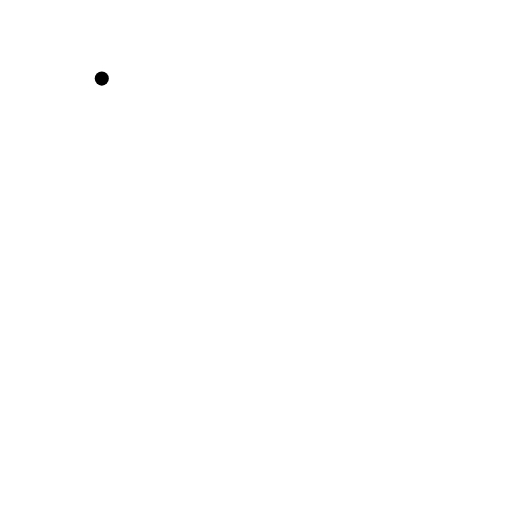
t = 0.00 s
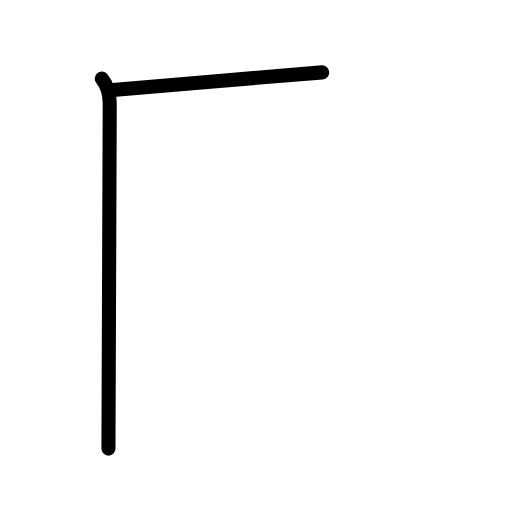
t = 1.19 s
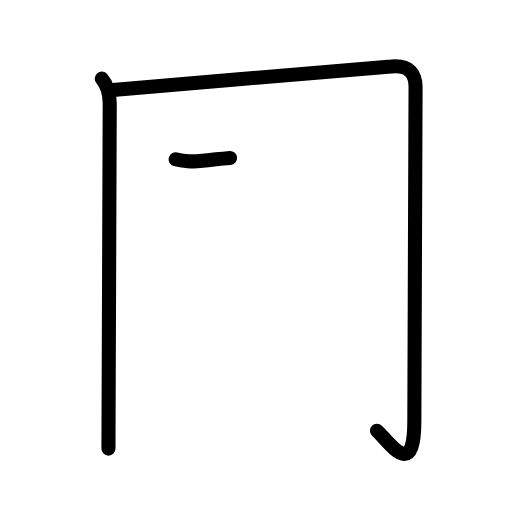
t = 2.42 s
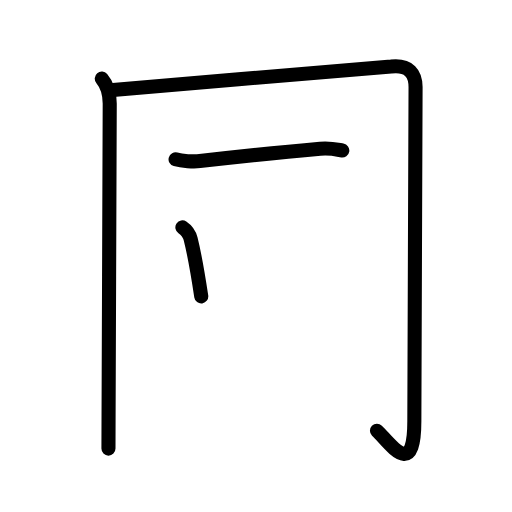
t = 3.58 s
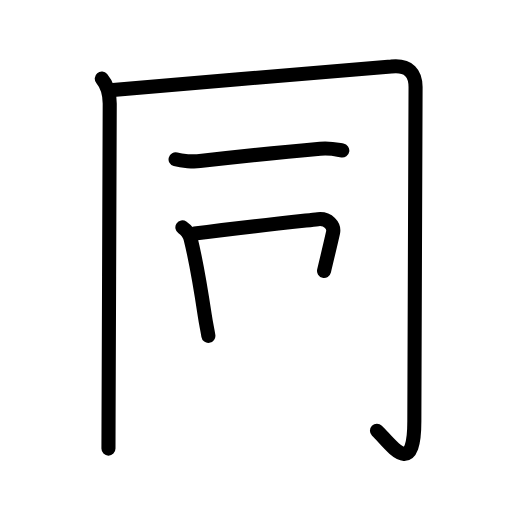
t = 4.83 s
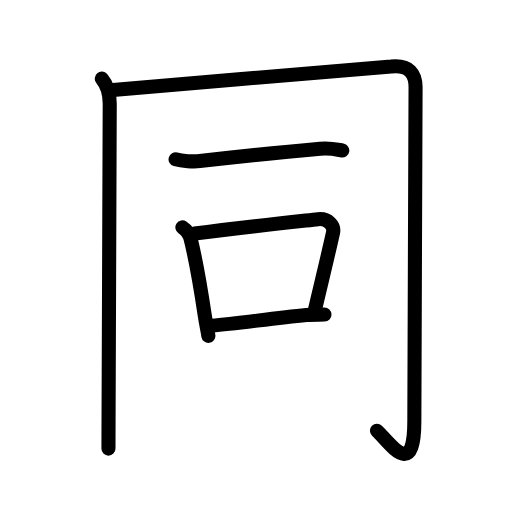
t = 6.00 s

The animated SVG that drew these frames (rendered in a browser with its animation timeline set to each time). Animation: 23 SMIL elements (animate=23); one cycle of 6.00 s.

<?xml version="1.0" encoding="UTF-8"?>
<!--
AniKanjiVG is licensed by CC-BY-SA Paul C. Sommerhoff (https://bitbucket.org/sommerhoff/anikanjivg).
AniKanjiVG uses KanjiVG which is licensed by CC-BY-SA Ulrich Apel (http://kanjivg.tagaini.net).
See also http://creativecommons.org/licenses/by-sa/3.0/
-->
<svg xmlns:kvg='http://kanjivg.tagaini.net' xmlns='http://www.w3.org/2000/svg' width='109' height='109' viewBox='0 0 109 109' style='fill:none;stroke:#000000;stroke-width:3;stroke-linecap:round;stroke-linejoin:round;' id="kvg:kanji_0540c"><g id="kvg:0540c" kvg:element="同"><g id="kvg:0540c-g1" kvg:element="冂" kvg:radical="nelson"><path id="kvg:0540c-s1" kvg:type="㇑" d="M21.67,16.73c1.08,1.27,1.69,3.02,1.69,5.32c0,4.15-0.19,49.87-0.25,67.2c-0.01,3.37-0.02,5.63-0.02,6.25"><animate attributeName="d" begin="0.0s" dur="0.3333333333333333s" from="M21.67,16.73C21.67,16.73,21.67,16.73,21.67,16.73" to="M21.67,16.73c1.08,1.27,1.69,3.02,1.69,5.32" />
<animate attributeName="d" begin="0.3333333333333333s" dur="0.3333333333333333s" from="M21.67,16.73c1.08,1.27,1.69,3.02,1.69,5.32c0,0,0,0,0,0,0" to="M21.67,16.73c1.08,1.27,1.69,3.02,1.69,5.32c0,4.15-0.19,49.87-0.25,67.2" />
<animate attributeName="d" begin="0.6666666666666666s" dur="0.3333333333333333s" from="M21.67,16.73c1.08,1.27,1.69,3.02,1.69,5.32c0,4.15-0.19,49.87-0.25,67.2c0,0,0,0,0,0,0" to="M21.67,16.73c1.08,1.27,1.69,3.02,1.69,5.32c0,4.15-0.19,49.87-0.25,67.2c-0.01,3.37-0.02,5.63-0.02,6.25" />
</path>
<path id="kvg:0540c-s2" kvg:type="㇆a" d="M24.04,19.17c15.63-1.45,57.69-4.83,59.24-5c3.88-0.42,5.19,1.58,5.19,4.37c0,2.54-0.26,65.26-0.26,71.1c0,12.6-5.08,4.85-7.96,2.05"><animate attributeName="d" begin="1.0s" dur="0.25s" from="M24.04,19.17C24.04,19.17,24.04,19.17,24.04,19.17" to="M24.04,19.17c15.63-1.45,57.69-4.83,59.24-5" />
<animate attributeName="d" begin="1.25s" dur="0.25s" from="M24.04,19.17c15.63-1.45,57.69-4.83,59.24-5c0,0,0,0,0,0,0" to="M24.04,19.17c15.63-1.45,57.69-4.83,59.24-5c3.88-0.42,5.19,1.58,5.19,4.37" />
<animate attributeName="d" begin="1.5s" dur="0.25s" from="M24.04,19.17c15.63-1.45,57.69-4.83,59.24-5c3.88-0.42,5.19,1.58,5.19,4.37c0,0,0,0,0,0,0" to="M24.04,19.17c15.63-1.45,57.69-4.83,59.24-5c3.88-0.42,5.19,1.58,5.19,4.37c0,2.54-0.26,65.26-0.26,71.1" />
<animate attributeName="d" begin="1.75s" dur="0.25s" from="M24.04,19.17c15.63-1.45,57.69-4.83,59.24-5c3.88-0.42,5.19,1.58,5.19,4.37c0,2.54-0.26,65.26-0.26,71.1c0,0,0,0,0,0,0" to="M24.04,19.17c15.63-1.45,57.69-4.83,59.24-5c3.88-0.42,5.19,1.58,5.19,4.37c0,2.54-0.26,65.26-0.26,71.1c0,12.6-5.08,4.85-7.96,2.05" />
<animate attributeName="d" begin="0s" dur="1.0s" from="M-100,-100" to="M-100,-100" />
</path>
</g>
<g id="kvg:0540c-g2" kvg:element="一"><path id="kvg:0540c-s3" kvg:type="㇐" d="M37.38,33.92c1.35,0.38,3.82,0.54,5.16,0.38c6.96-0.8,18.96-2.05,25.62-2.63c2.23-0.2,3.59,0.18,4.71,0.37"><animate attributeName="d" begin="2.0s" dur="0.3333333333333333s" from="M37.38,33.92C37.38,33.92,37.38,33.92,37.38,33.92" to="M37.38,33.92c1.35,0.38,3.82,0.54,5.16,0.38" />
<animate attributeName="d" begin="2.3333333333333335s" dur="0.3333333333333333s" from="M37.38,33.92c1.35,0.38,3.82,0.54,5.16,0.38c0,0,0,0,0,0,0" to="M37.38,33.92c1.35,0.38,3.82,0.54,5.16,0.38c6.96-0.8,18.96-2.05,25.62-2.63" />
<animate attributeName="d" begin="2.6666666666666665s" dur="0.3333333333333333s" from="M37.38,33.92c1.35,0.38,3.82,0.54,5.16,0.38c6.96-0.8,18.96-2.05,25.62-2.63c0,0,0,0,0,0,0" to="M37.38,33.92c1.35,0.38,3.82,0.54,5.16,0.38c6.96-0.8,18.96-2.05,25.62-2.63c2.23-0.2,3.59,0.18,4.71,0.37" />
<animate attributeName="d" begin="0s" dur="2.0s" from="M-100,-100" to="M-100,-100" />
</path>
</g>
<g id="kvg:0540c-g3" kvg:element="口" kvg:radical="tradit"><path id="kvg:0540c-s4" kvg:type="㇑" d="M38.83,48.39c0.82,0.55,1.53,1.56,1.76,2.49c1.15,4.62,2.13,10.46,3.01,16.32c0.27,1.8,0.52,2.78,0.76,4.3"><animate attributeName="d" begin="3.0s" dur="0.3333333333333333s" from="M38.83,48.39C38.83,48.39,38.83,48.39,38.83,48.39" to="M38.83,48.39c0.82,0.55,1.53,1.56,1.76,2.49" />
<animate attributeName="d" begin="3.3333333333333335s" dur="0.3333333333333333s" from="M38.83,48.39c0.82,0.55,1.53,1.56,1.76,2.49c0,0,0,0,0,0,0" to="M38.83,48.39c0.82,0.55,1.53,1.56,1.76,2.49c1.15,4.62,2.13,10.46,3.01,16.32" />
<animate attributeName="d" begin="3.6666666666666665s" dur="0.3333333333333333s" from="M38.83,48.39c0.82,0.55,1.53,1.56,1.76,2.49c1.15,4.62,2.13,10.46,3.01,16.32c0,0,0,0,0,0,0" to="M38.83,48.39c0.82,0.55,1.53,1.56,1.76,2.49c1.15,4.62,2.13,10.46,3.01,16.32c0.27,1.8,0.52,2.78,0.76,4.3" />
<animate attributeName="d" begin="0s" dur="3.0s" from="M-100,-100" to="M-100,-100" />
</path>
<path id="kvg:0540c-s5" kvg:type="㇕b" d="M41.44,49.72c9.31-1.22,20.85-2.46,26.25-3.06c2.2-0.24,3.53,1.44,3.21,2.87c-1.09,4.92-2.33,9.95-3.83,16.33"><animate attributeName="d" begin="4.0s" dur="0.3333333333333333s" from="M41.44,49.72C41.44,49.72,41.44,49.72,41.44,49.72" to="M41.44,49.72c9.31-1.22,20.85-2.46,26.25-3.06" />
<animate attributeName="d" begin="4.333333333333333s" dur="0.3333333333333333s" from="M41.44,49.72c9.31-1.22,20.85-2.46,26.25-3.06c0,0,0,0,0,0,0" to="M41.44,49.72c9.31-1.22,20.85-2.46,26.25-3.06c2.2-0.24,3.53,1.44,3.21,2.87" />
<animate attributeName="d" begin="4.666666666666667s" dur="0.3333333333333333s" from="M41.44,49.72c9.31-1.22,20.85-2.46,26.25-3.06c2.2-0.24,3.53,1.44,3.21,2.87c0,0,0,0,0,0,0" to="M41.44,49.72c9.31-1.22,20.85-2.46,26.25-3.06c2.2-0.24,3.53,1.44,3.21,2.87c-1.09,4.92-2.33,9.95-3.83,16.33" />
<animate attributeName="d" begin="0s" dur="4.0s" from="M-100,-100" to="M-100,-100" />
</path>
<path id="kvg:0540c-s6" kvg:type="㇐b" d="M45.09,69.33c5.52-0.48,12.6-1.51,20.15-2.26c1.19-0.12,2.51-0.07,3.84-0.1"><animate attributeName="d" begin="5.0s" dur="0.5s" from="M45.09,69.33C45.09,69.33,45.09,69.33,45.09,69.33" to="M45.09,69.33c5.52-0.48,12.6-1.51,20.15-2.26" />
<animate attributeName="d" begin="5.5s" dur="0.5s" from="M45.09,69.33c5.52-0.48,12.6-1.51,20.15-2.26c0,0,0,0,0,0,0" to="M45.09,69.33c5.52-0.48,12.6-1.51,20.15-2.26c1.19-0.12,2.51-0.07,3.84-0.1" />
<animate attributeName="d" begin="0s" dur="5.0s" from="M-100,-100" to="M-100,-100" />
</path>
</g>
</g>
</svg>
